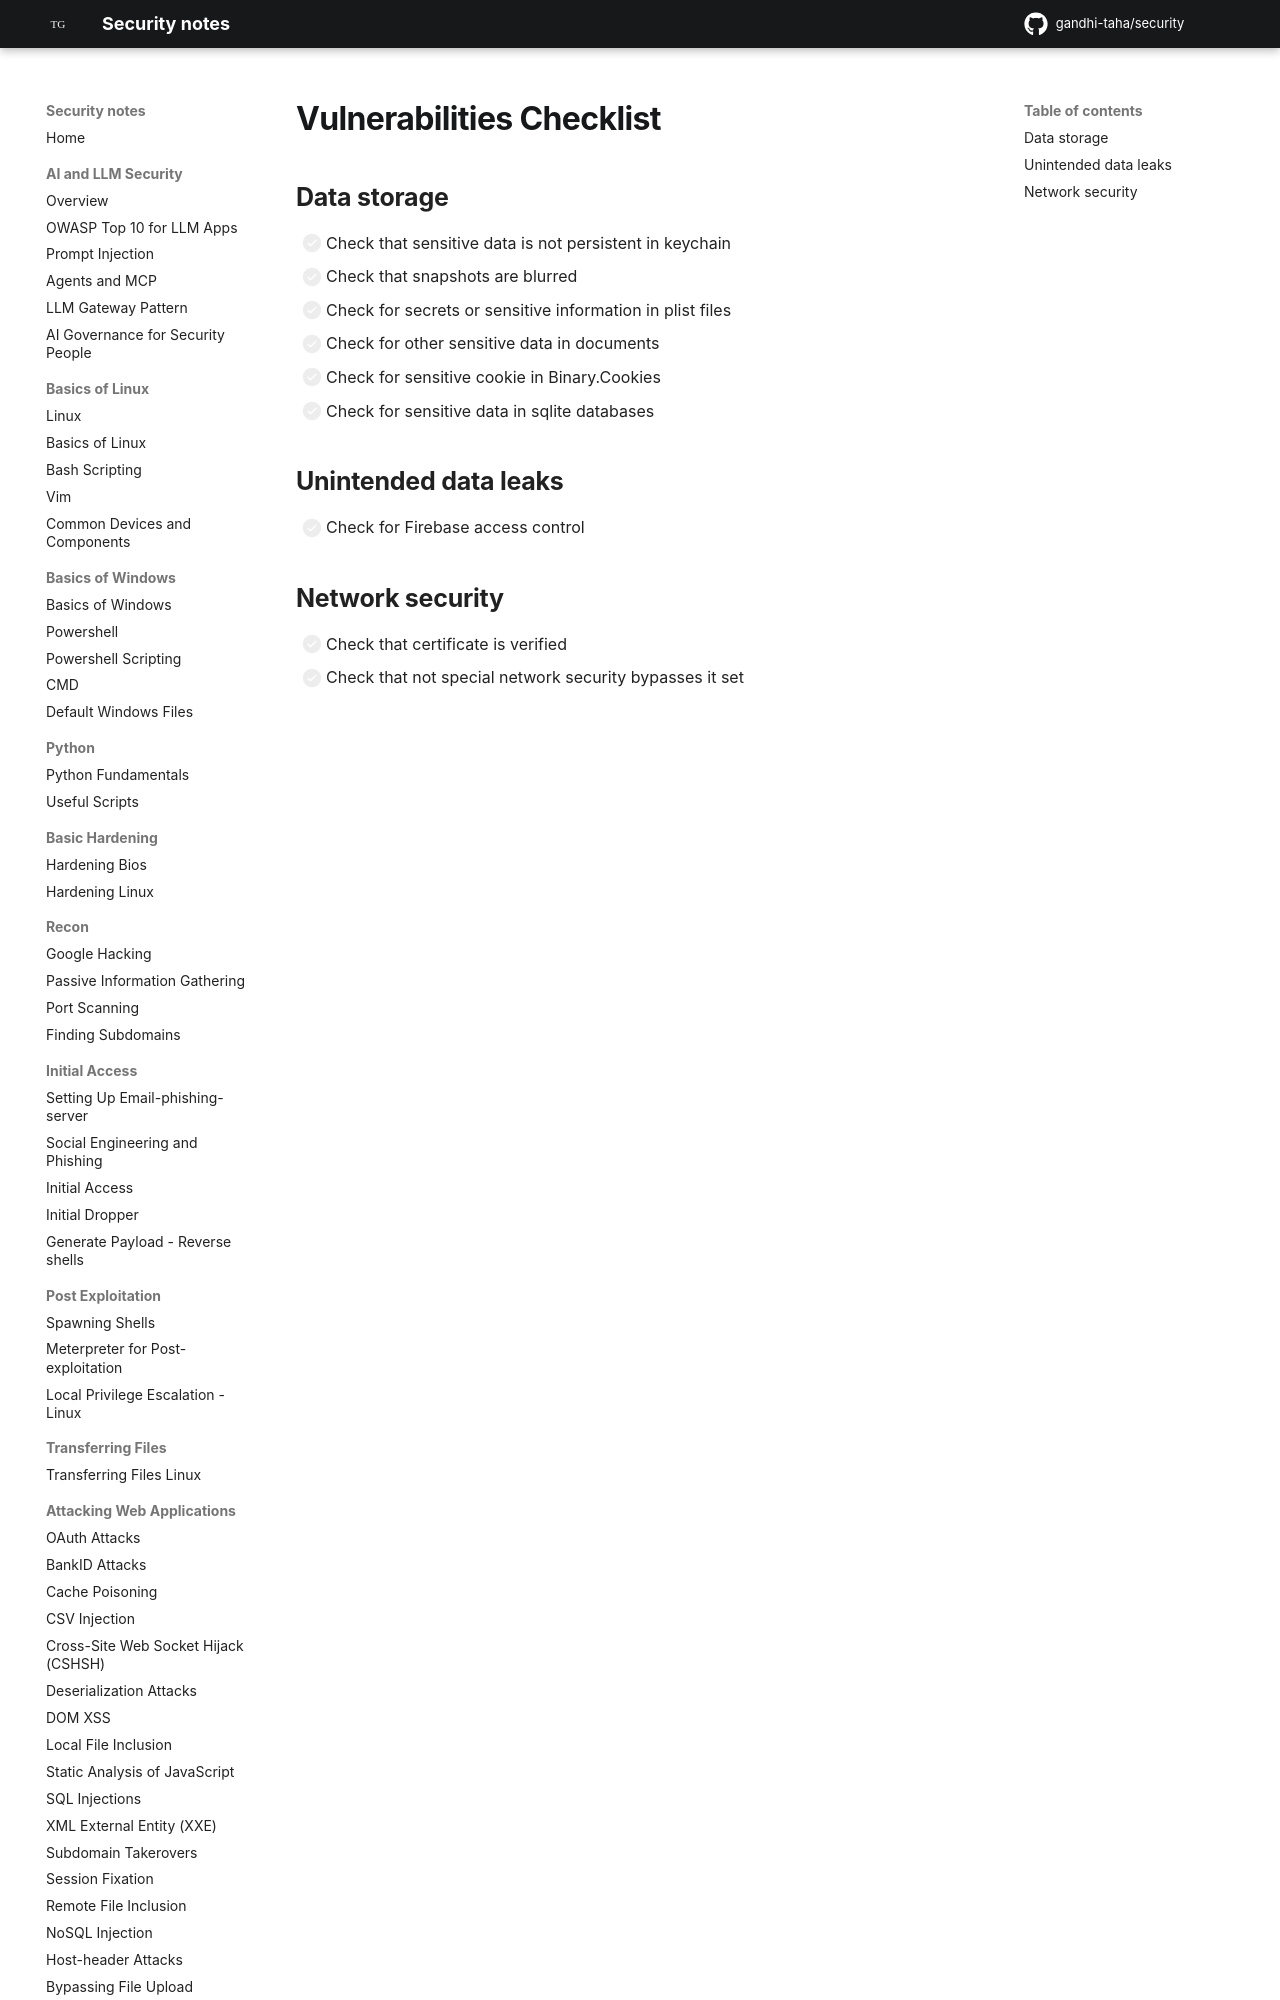

repository: gandhi-taha/security · page: attacking_mobile_applications/ios/ios_vuln_checklist/index.html · generator: mkdocs

## Data storage

- [ ] Check that sensitive data is not persistent in keychain
- [ ] Check that snapshots are blurred
- [ ] Check for secrets or sensitive information in plist files
- [ ] Check for other sensitive data in documents
- [ ] Check fo
